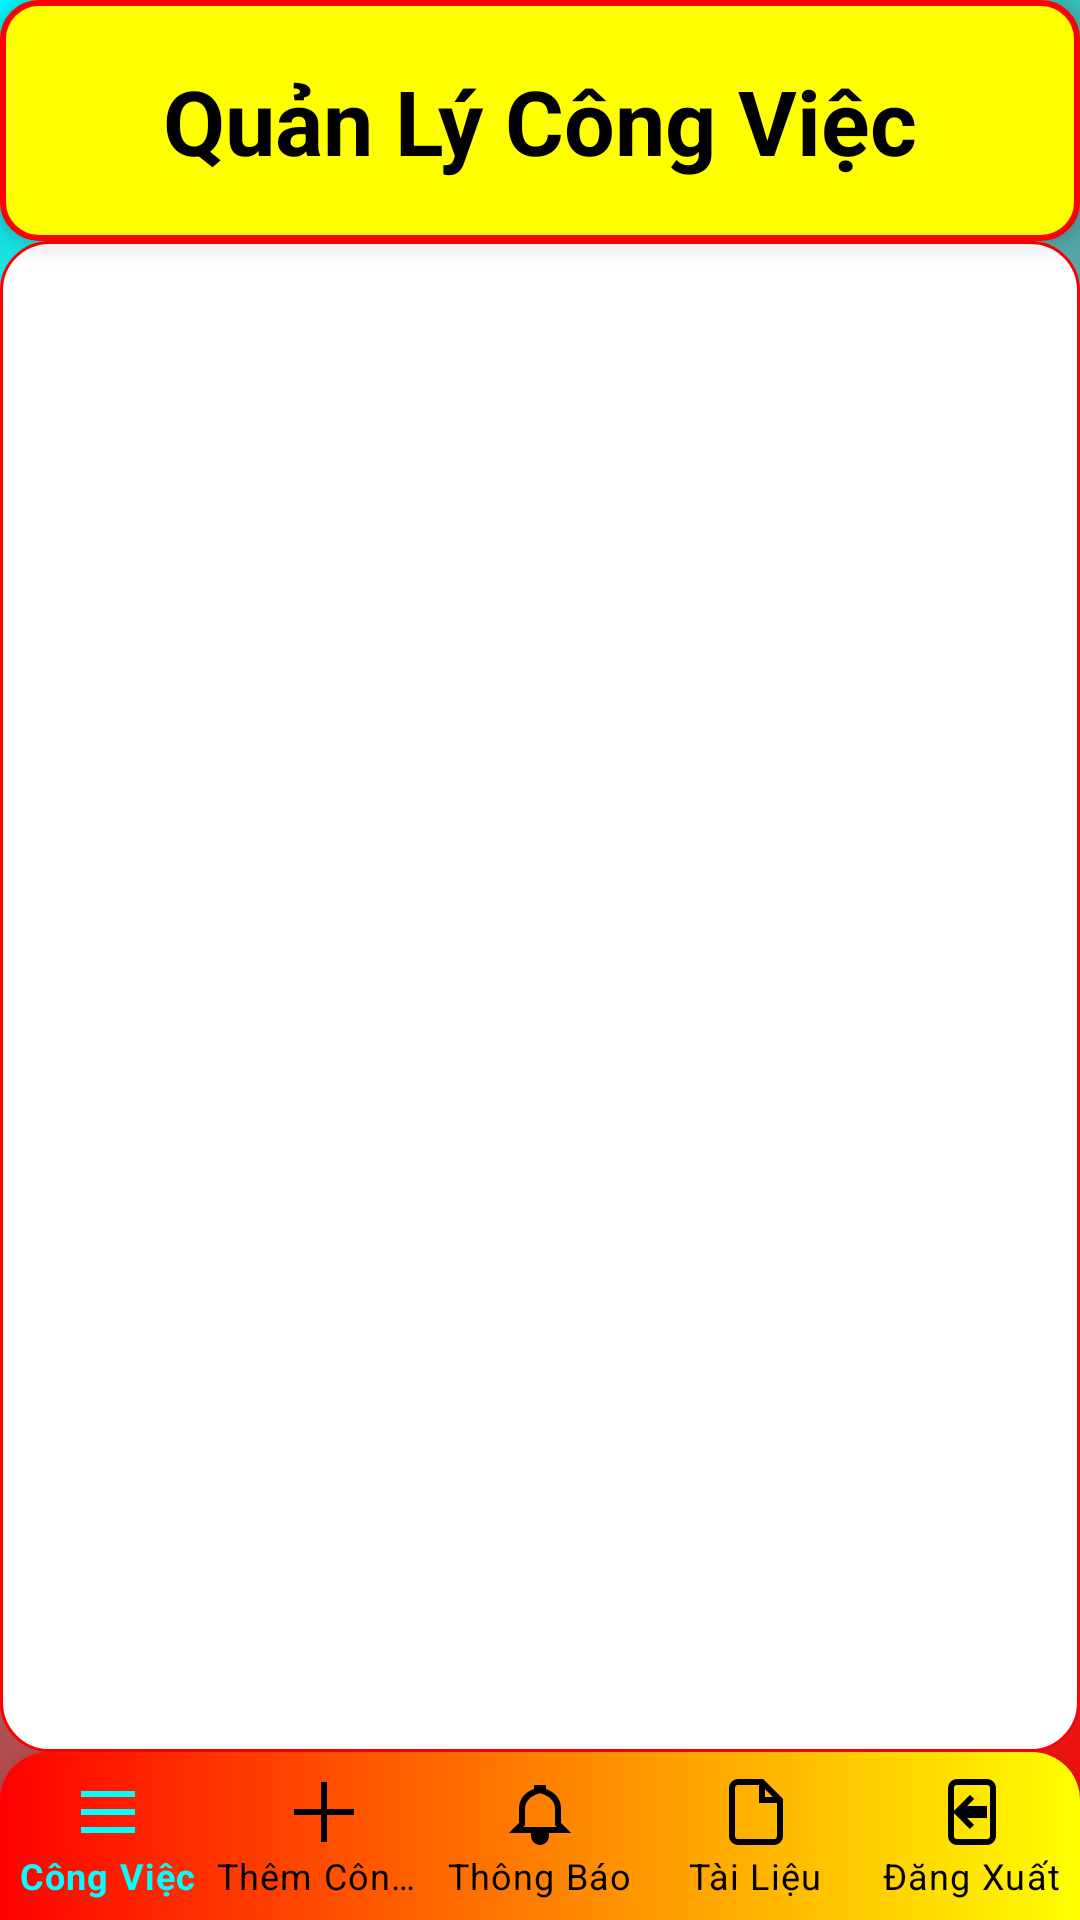

Android layout source for this screen:
<!-- AndroidManifest.xml: application theme Theme.Task -->
<!-- res/layout/activity_main.xml -->
<?xml version="1.0" encoding="utf-8"?>
<RelativeLayout xmlns:android="http://schemas.android.com/apk/res/android"
    xmlns:app="http://schemas.android.com/apk/res-auto"
    android:layout_width="match_parent"
    android:layout_height="match_parent"
    android:background="@drawable/gradient_background">

    <TextView
        android:id="@+id/titleTextView"
        android:layout_width="match_parent"
        android:layout_height="wrap_content"
        android:text="@string/app_name"
        android:textSize="30sp"
        android:textStyle="bold"
        android:textColor="@color/black"
    android:gravity="center"
    android:padding="20dp"
    android:background="@drawable/title_background"
    android:elevation="6dp" />

    <androidx.recyclerview.widget.RecyclerView
        android:id="@+id/taskRecyclerView"
        android:layout_width="match_parent"
        android:layout_height="0dp"
        android:layout_below="@id/titleTextView"
        android:layout_above="@id/bottomNavigation"
        android:background="@drawable/recycler_background"
        android:clipToPadding="false"
        android:padding="8dp"
        android:scrollbars="vertical" />

    <com.google.android.material.bottomnavigation.BottomNavigationView
        android:id="@+id/bottomNavigation"
        android:layout_width="match_parent"
        android:layout_height="wrap_content"
        android:layout_alignParentBottom="true"
        android:background="@drawable/bottom_nav_background"
        app:itemIconTint="@drawable/bottom_nav_colors"
        app:itemTextColor="@drawable/bottom_nav_colors"
        app:labelVisibilityMode="labeled"
        app:menu="@menu/bottom_nav_menu"
        android:elevation="8dp"
        app:itemRippleColor="@color/cyan_200" />
</RelativeLayout>
<!-- resources referenced by this layout -->
<resources>
  <color name="black">#FF000000</color>
  <color name="cyan_200">#66FFFF</color>
  <!-- drawable bottom_nav_background (drawable) -->
  <?xml version="1.0" encoding="utf-8"?>
  <shape xmlns:android="http://schemas.android.com/apk/res/android">
      <gradient
          android:startColor="@color/red_500"
      android:endColor="@color/yellow_500"
      android:angle="0" />
      <corners
          android:topLeftRadius="16dp"
          android:topRightRadius="16dp" />
  </shape>
  <!-- drawable bottom_nav_colors (drawable) -->
  <?xml version="1.0" encoding="utf-8"?>
  <selector xmlns:android="http://schemas.android.com/apk/res/android">
      <item android:color="@color/cyan_500" android:state_checked="true" />  
      <item android:color="@color/black" android:state_checked="false" />    
  </selector>
  <!-- drawable gradient_background (drawable) -->
  <?xml version="1.0" encoding="utf-8"?>
  <shape xmlns:android="http://schemas.android.com/apk/res/android">
      <gradient
          android:startColor="@color/gradient_start"
      android:endColor="@color/cyan_500"
      android:angle="135" />
  </shape>
  <!-- drawable recycler_background (drawable) -->
  <?xml version="1.0" encoding="utf-8"?>
  <shape xmlns:android="http://schemas.android.com/apk/res/android">
      <solid android:color="#FFFFFF" />
      <corners android:radius="16dp" />
      <stroke
          android:width="1dp"
          android:color="@color/red_500" /> 
  </shape>
  <!-- drawable title_background (drawable) -->
  <?xml version="1.0" encoding="utf-8"?>
  <shape xmlns:android="http://schemas.android.com/apk/res/android">
      <solid android:color="@color/yellow_500" />
      <corners android:radius="12dp" />
      <stroke
          android:width="2dp"
          android:color="@color/red_500" />
  </shape>
  <string name="app_name">Quản Lý Công Việc</string>
  <style name="Theme.Task" parent="Theme.MaterialComponents.DayNight.DarkActionBar">
          <item name="colorPrimary">@color/red_500</item>         
          <item name="colorPrimaryVariant">@color/red_700</item>  
          <item name="colorOnPrimary">@color/white</item>
          <item name="colorSecondary">@color/yellow_500</item>    
          <item name="colorSecondaryVariant">@color/yellow_200</item> 
          <item name="colorOnSecondary">@color/black</item>
          <item name="android:statusBarColor">@color/cyan_700</item> 
      </style>
  <color name="red_500">#FF0000</color>
  <color name="yellow_500">#FFFF00</color>
  <color name="cyan_500">#00FFFF</color>
  <color name="gradient_start">#FF0000</color>
  <color name="red_700">#CC0000</color>
  <color name="white">#FFFFFFFF</color>
  <color name="yellow_200">#FFFF99</color>
  <color name="cyan_700">#00CCCC</color>
</resources>
